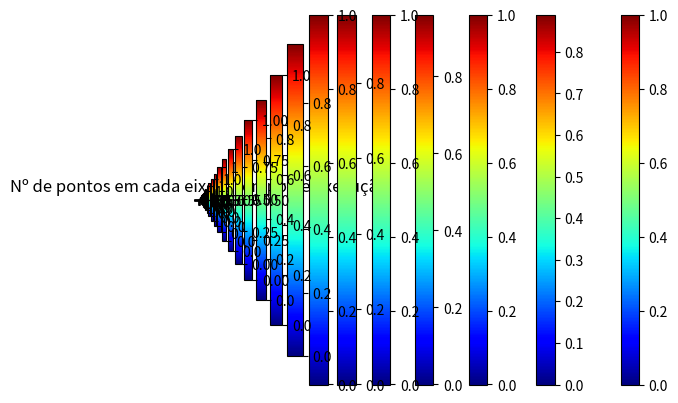

Python code for this plot:
# -*- coding: utf-8 -*-
"""
Created on Sat Jul 23 18:37:02 2022

[redacted]
"""
import numpy as np
import matplotlib.pyplot as plt
import matplotlib
import time

print("INÍCIO DA ANÁLISE DE CONVERGÊNCIA PELO MDF")
print("")

def gerador2d(nx,ny,e='tri'):
    x=[]
    for j in range(0,ny):
        for k in range(0,nx):
            x.append(k/(nx-1))
    y=[]
    for j in range(0,ny):
        for k in range(0,nx):
            y.append(j/(ny-1))
    if e=='quad':
        add=0
        IENQ=[]
        for j in range(0,ny-1):
            for k in range(0,nx-1):
                IENQ.append([add+k,add+k+1,add+k+nx+1,add+k+nx])
            add+=nx
            
        IENQ=np.array(IENQ)
        return[x,y,IENQ]
    elif e=='tri':
        Tri = matplotlib.tri.Triangulation(x,y)
        IENT = Tri.triangles  
        IENT=np.array(IENT)
        return[x,y,IENT]
    else:
        print('Parametro "e" deve ser uma string ("quad" ou "tri")' )
        
        
listanpontos = []
listanelementos = []
listaerromax = []
listaduracao = []
listaTmed = []

#PLOTANDO SOLUCOES POR MDF

for i in range(3,40):
    
    start = time.time()

    nx = i
    ny = i
    npoints = nx*ny
    ne = (nx-1)*(ny-1)
    dx = 1.0/ne
    dy = 1.0/ne
    
    # geracao de malha
    X = np.array(gerador2d(nx,ny)[0])
    Y = np.array(gerador2d(nx,ny)[1])
    
    
    cc2=[]
    cc4=[]
    for i in range(0,npoints):
        if X[i]==0:
            cc4.append(i)
        if X[i]==1:
            cc2.append(i)
            
    cc = cc2+cc4
    
    cc1=[]
    cc3=[]
    for i in range(0,npoints):
        if i not in cc:
            if Y[i]==0:
                cc1.append(i)
            if Y[i]==1:
                cc3.append(i)
                
    cc+= cc1+cc3
    
    inner=[]
                
    for i in range(0,npoints):
        if i not in cc:
            inner.append(i)
    
    
    #--------------------------------------------------
    # plt.plot(X,Y,'bo')
    # plt.plot(X[cc],Y[cc],'ko')
    # plt.show()
    #-------------------------------------------------- 
    
    bc = 0*np.ones( (npoints),dtype='float' )
    for i in cc1:
     bc[i] = 0
    for i in cc2:
     bc[i] = 4*Y[i] - 4*Y[i]*Y[i]
    for i in cc3:
     bc[i] = 0
    for i in cc4:
     bc[i] = 0
    
    #construindo matrizes
    
    A = np.zeros( (npoints,npoints),dtype='float' )
    b = np.zeros( (npoints),dtype='float' )
    
    # Eq. da cond. de contorno de Dirichlet
    for i in cc:
     A[i,i] = 1.0
     b[i]   = bc[i]
    
    # Eqs. pontos internos (inner):
    for i in inner:
     A[i,i-1] = 1/(dx*dx)
     A[i,i] = -2/(dx*dx) -2/(dy*dy)
     A[i,i+1] = 1/(dx*dx)
     A[i,i-nx] = 1/(dy*dy)
     A[i,i+nx] = 1/(dy*dy)
    
    
    # solucao do sistema linear Ax=b
    #Ainv = np.linalg.inv(A)
    #T = Ainv@b
    
    T = np.linalg.solve(A,b)
    
    
    end = time.time()
    duracao=end-start
    listaduracao.append(duracao)
    listaTmed.append(np.average(T))
    
    
    # plot 2D cor (quadrilatero)
    Z = T.reshape(ny,nx)
    surf = plt.imshow(Z, interpolation='quadric', origin='lower',
                      cmap=matplotlib.cm.jet, extent=(X.min(),
                      X.max(), Y.min(), Y.max()))
    plt.colorbar(surf,shrink=1.0, aspect=20)
    plt.grid(color='black', linestyle='solid', linewidth=0.5)
    labx = np.linspace(X.min(),X.max(),nx)
    laby = np.linspace(Y.min(),Y.max(),ny)
    plt.xticks(labx,"")
    plt.yticks(laby,"")
    plt.title("T(x,y)")
    plt.show()
    
    print(duracao)
    
    #definindo funcoes auxiliares da solucao analitica
    
    nmax=101 #numero maximo de iteracoes do somatorio dentro de cn
    
    def a1(n):
        return 2/(np.sinh(n*np.pi))
    
    def a2(n):
        return 8 - 4*np.pi*n*np.sin(np.pi*n) - 8*np.cos(np.pi*n)
    
    def a3(n):
        return np.pi*np.pi*np.pi*n*n*n
    
    def cn(n):
        return a1(n)*(a2(n)/a3(n))
    
    
    def termosomatorio(n,x,y):
        return cn(n)*np.sinh(n*np.pi*x)*np.sin(n*np.pi*y)
    
    #solucao analitica: retorna o valor da temperatura para x e y definidos baseado no somatorio de 1 ate n = nmax
    
    def T_x_y(nmax,x,y):
        n=1
        T=0
        for i in range(0,nmax):
            T+=termosomatorio(n,x,y)
            n+=1
        return T
    
    
            
    #definindo coordenadas dos pontos nos eixos X e Y
    
    X = np.linspace(0,1,nx)
    Y = np.linspace(0,1,ny)
    
    T_analit=[]
    
    for y in Y:
        for x in X:
            T_analit.append(T_x_y(nmax,x,y))
    T_analit = np.array(T_analit)
    
    erro = abs(T-T_analit)
    erromax = max(erro)
    
    listanpontos.append(nx)
    listanelementos.append(ne)
    listaerromax.append(erromax)
    
    
    print(erromax)
    
plt.rcParams["font.family"] = "serif"
plt.plot(listanpontos,listaerromax,'ko',markersize=2.5)
plt.title("Nº de pontos em cada eixo x Erro absoluto máximo")
plt.grid(True)
plt.savefig('analiseconvmdf.png', dpi=300)
plt.show()

plt.plot(listanpontos,listaduracao,'ko',markersize=2.5)
plt.title("Nº de pontos em cada eixo x Tempo de Execução")
plt.grid(True)
plt.savefig('tempoexecmdf.png', dpi=300)
plt.show()

print("")
print("Erro Máximo por Iteração: ")
print(listaerromax)
print("")
print("")
print("Duração por Iteração: ")
print(listaduracao)
print("Temperatura Média por Iteração: ")
print(listaTmed)
print("")

print("FIM DA ANÁLISE DE CONVERGÊNCIA PELO MDF")
    
    
